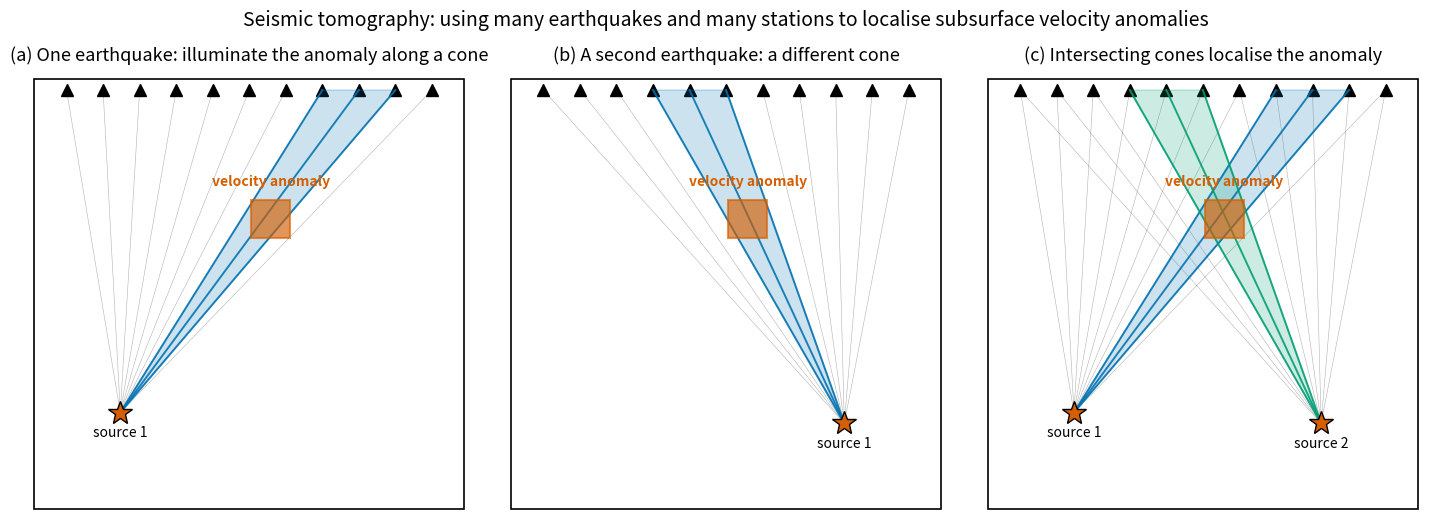

The matplotlib source for this figure: (Note: this script raises an exception after producing the figure.)
"""
fig_12_tomography_raycones.py

Scientific content: The geometric core idea of seismic tomography.
Rays from a single earthquake illuminate a velocity anomaly along a
"cone" of possible locations; rays from a second earthquake illuminate
a different cone; the intersection of cones from many earthquakes and
many stations localises the anomaly. This is why source-receiver
coverage controls spatial resolution.

Reproduces the scientific content of:
  Thurber, C.H., 2003. Seismic tomography of the lithosphere with body
  waves. Pure and Applied Geophysics 160, 717-737.
  https://doi.org/10.1007/PL00012555

Output: assets/figures/fig_12_tomography_raycones.png
License: CC-BY 4.0 (this script)
"""
import numpy as np
import matplotlib as mpl
import matplotlib.pyplot as plt
from matplotlib.patches import Polygon, Rectangle

mpl.rcParams.update({
    "font.size": 13,
    "axes.titlesize": 15,
    "axes.labelsize": 13,
    "xtick.labelsize": 12,
    "ytick.labelsize": 12,
    "legend.fontsize": 11,
    "figure.dpi": 150,
    "savefig.dpi": 300,
})

COLORS = ["#0072B2", "#E69F00", "#56B4E9", "#009E73",
          "#D55E00", "#CC79A7", "#000000"]


def draw_panel(ax, n_sources, anomaly_xy=(0.50, 0.55),
               anomaly_size=(0.12, 0.12),
               sources_xy=[(-0.45, -0.40)],
               title=""):
    """Draw a schematic panel with stations (triangles), one or two
    sources (stars), and ray cones illuminating the anomaly."""
    # Box
    ax.add_patch(Rectangle((-1.0, -1.0), 2.0, 2.0, fill=False,
                           edgecolor=COLORS[6], lw=1.2))
    # Stations across the top
    n_sta = 11
    station_x = np.linspace(-0.85, 0.85, n_sta)
    station_y = np.full(n_sta, 0.95)
    for sx in station_x:
        ax.plot(sx, 0.95, marker="^", color=COLORS[6],
                markersize=9, markeredgecolor=COLORS[6])

    # Anomaly (square)
    ax_cx, ax_cy = anomaly_xy
    aw, ah = anomaly_size
    ax.add_patch(Rectangle((ax_cx - aw / 2, ax_cy - ah / 2), aw, ah,
                           facecolor="#D55E00", alpha=0.65,
                           edgecolor=COLORS[4], lw=1.5, zorder=4))

    # Cone(s): for each source, find the set of stations whose rays
    # pass through the anomaly bounding box
    cone_colors = [COLORS[0], COLORS[3]]
    for i, (sx, sy) in enumerate(sources_xy[:n_sources]):
        # Source marker
        ax.plot(sx, sy, marker="*", color=COLORS[4], markersize=18,
                markeredgecolor=COLORS[6], zorder=5)

        # Determine which stations have rays that pass through the anomaly
        hit_stations = []
        for stx, sty in zip(station_x, station_y):
            # Parametric ray from source to station: (sx,sy) -> (stx,sty)
            # Sample along ray and check if any point is inside anomaly
            t = np.linspace(0, 1, 100)
            rx = sx + t * (stx - sx)
            ry = sy + t * (sty - sy)
            in_anom = np.any(
                (rx > ax_cx - aw / 2) & (rx < ax_cx + aw / 2)
                & (ry > ax_cy - ah / 2) & (ry < ax_cy + ah / 2)
            )
            if in_anom:
                hit_stations.append((stx, sty))

        # Draw all rays thinly
        for stx, sty in zip(station_x, station_y):
            ax.plot([sx, stx], [sy, sty], color=COLORS[6],
                    lw=0.4, alpha=0.30, zorder=1)

        # Highlight cone
        if len(hit_stations) >= 2:
            left = hit_stations[0]
            right = hit_stations[-1]
            cone_poly = Polygon([(sx, sy), left, right], closed=True,
                                facecolor=cone_colors[i], alpha=0.20,
                                edgecolor=cone_colors[i], lw=1.2, zorder=2)
            ax.add_patch(cone_poly)
            # Thicker rays
            for stx, sty in hit_stations:
                ax.plot([sx, stx], [sy, sty], color=cone_colors[i],
                        lw=1.4, alpha=0.85, zorder=3)

    # Labels
    ax.text(ax_cx, ax_cy + ah / 2 + 0.05, "velocity anomaly",
            ha="center", va="bottom", fontsize=10, color=COLORS[4],
            fontweight="bold")
    for i, (sx, sy) in enumerate(sources_xy[:n_sources]):
        ax.text(sx, sy - 0.06, f"source {i + 1}",
                ha="center", va="top", fontsize=10, color=COLORS[6])

    ax.set_xlim(-1.05, 1.05)
    ax.set_ylim(-1.05, 1.05)
    ax.set_aspect("equal")
    ax.axis("off")
    ax.set_title(title, color=COLORS[6], fontsize=13)


def main(outpath):
    fig, axes = plt.subplots(1, 3, figsize=(14.5, 5.3))

    draw_panel(axes[0], n_sources=1,
               sources_xy=[(-0.60, -0.55)],
               anomaly_xy=(0.10, 0.35),
               anomaly_size=(0.18, 0.18),
               title="(a) One earthquake: illuminate the anomaly along a cone")

    draw_panel(axes[1], n_sources=1,
               sources_xy=[(0.55, -0.60)],
               anomaly_xy=(0.10, 0.35),
               anomaly_size=(0.18, 0.18),
               title="(b) A second earthquake: a different cone")

    draw_panel(axes[2], n_sources=2,
               sources_xy=[(-0.60, -0.55), (0.55, -0.60)],
               anomaly_xy=(0.10, 0.35),
               anomaly_size=(0.18, 0.18),
               title="(c) Intersecting cones localise the anomaly")

    fig.suptitle(
        "Seismic tomography: using many earthquakes and many stations "
        "to localise subsurface velocity anomalies",
        y=1.00, color=COLORS[6], fontsize=14,
    )
    fig.tight_layout()
    fig.savefig(outpath, bbox_inches="tight")
    plt.close(fig)
    print(f"Saved: {outpath}")


if __name__ == "__main__":
    main("/home/claude/work/ess314/assets/figures/fig_12_tomography_raycones.png")
